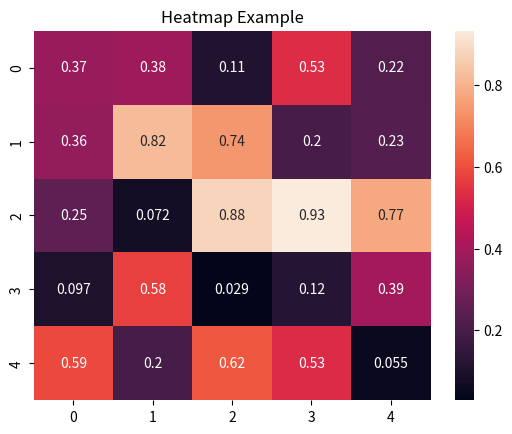

Python code for this plot:
import seaborn as sns
import numpy as np
import matplotlib.pyplot as plt

data = np.random.rand(5, 5)
sns.heatmap(data, annot=True)
plt.title("Heatmap Example")
plt.show()
